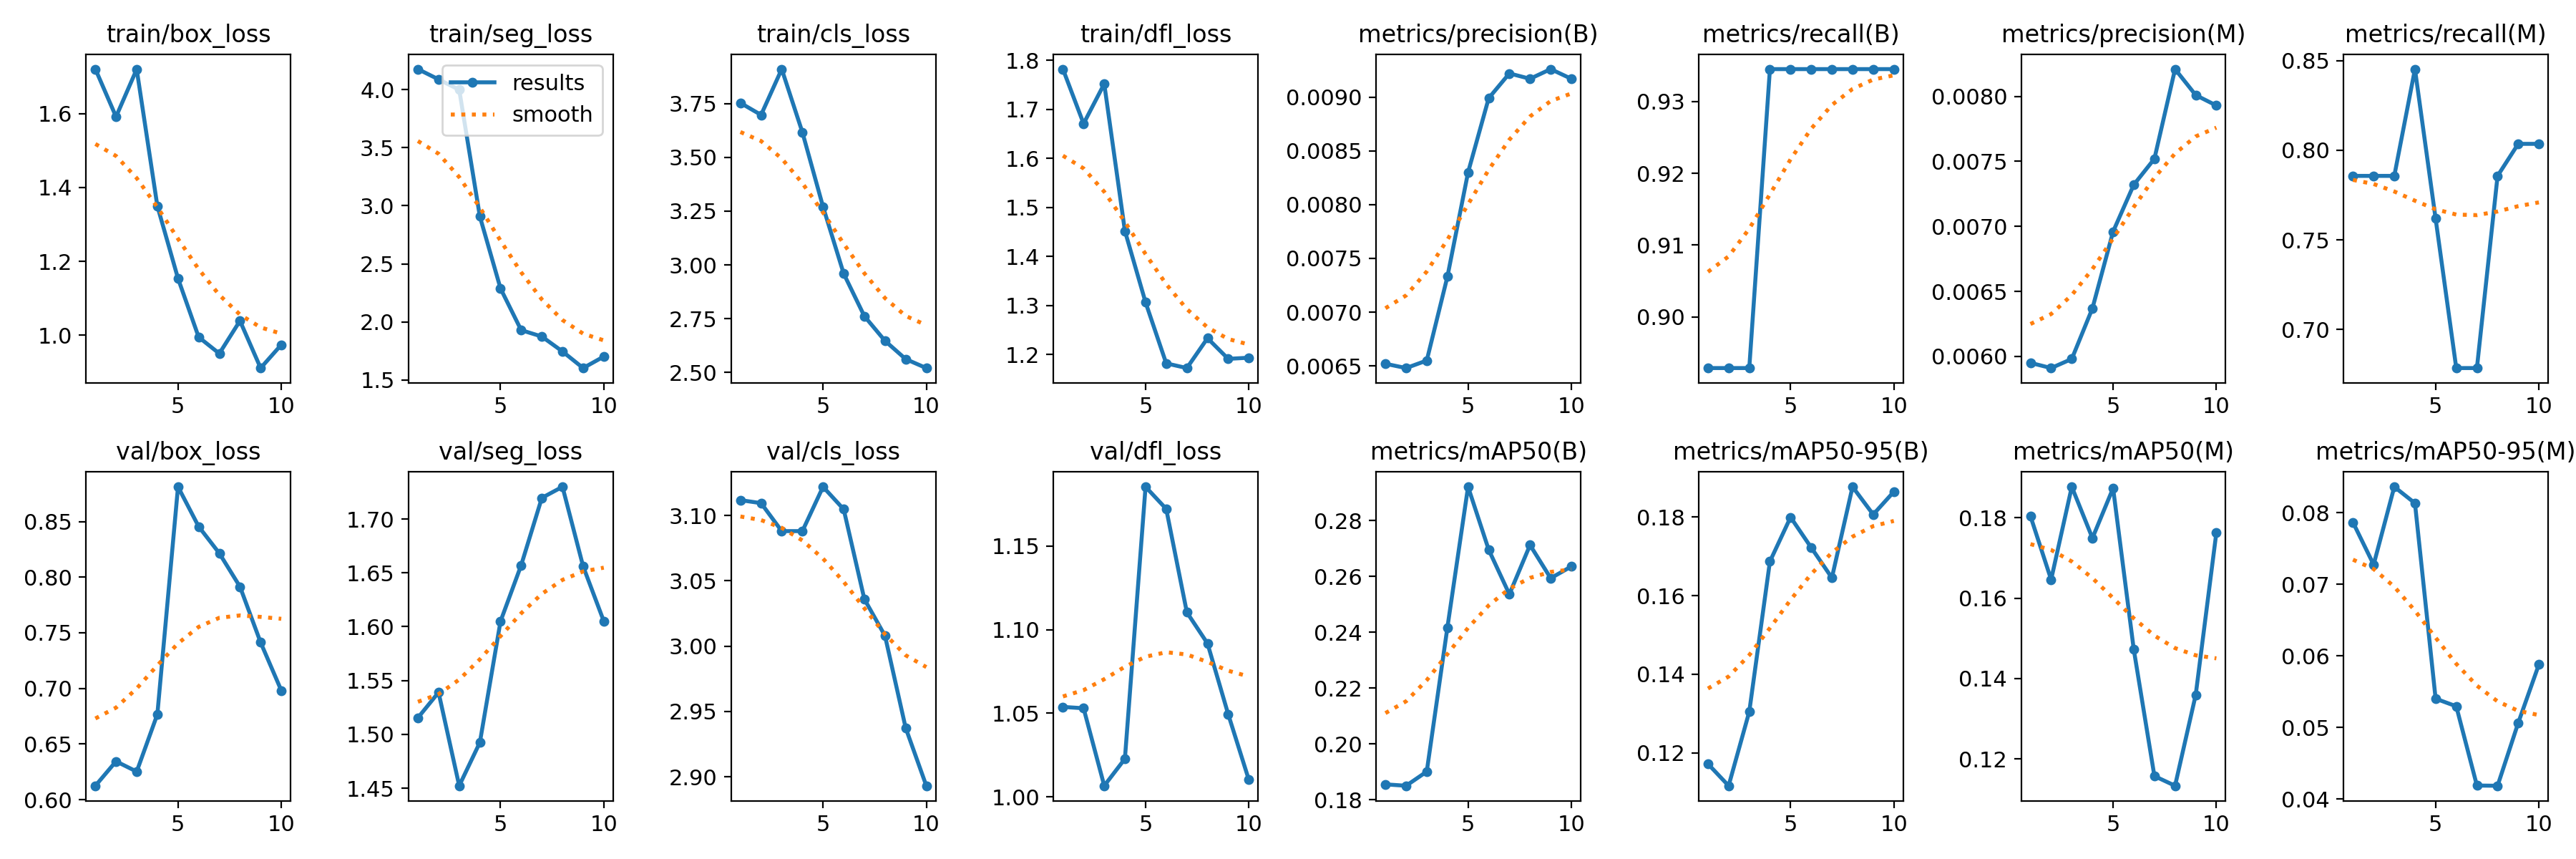

Values plotted in this chart, from the file beside it:
epoch, train/box_loss, train/seg_loss, train/cls_loss, train/dfl_loss, metrics/precision(B), metrics/recall(B), metrics/mAP50(B), metrics/mAP50-95(B), metrics/precision(M), metrics/recall(M), metrics/mAP50(M), metrics/mAP50-95(M), val/box_loss, val/seg_loss, val/cls_loss, val/dfl_loss, lr/pg0, lr/pg1, lr/pg2
1, 1.721, 4.176, 3.753, 1.782, 0.00652, 0.8929, 0.1856, 0.1172, 0.00595, 0.7857, 0.1804, 0.07863, 0.6125, 1.515, 3.112, 1.054, 2.858e-05, 2.858e-05, 2.858e-05
2, 1.592, 4.088, 3.697, 1.671, 0.00648, 0.8929, 0.1851, 0.1116, 0.00591, 0.7857, 0.1646, 0.07273, 0.6344, 1.539, 3.109, 1.053, 6.4376e-05, 6.4376e-05, 6.4376e-05
3, 1.721, 3.999, 3.91, 1.752, 0.00655, 0.8929, 0.1902, 0.1305, 0.00598, 0.7857, 0.1877, 0.0836, 0.6252, 1.452, 3.088, 1.007, 9.1685e-05, 9.1685e-05, 9.1685e-05
4, 1.35, 2.908, 3.617, 1.452, 0.00733, 0.9345, 0.2418, 0.1687, 0.00637, 0.8452, 0.1749, 0.08131, 0.6767, 1.492, 3.088, 1.023, 0.0001105, 0.0001105, 0.0001105
5, 1.154, 2.288, 3.27, 1.306, 0.0083, 0.9345, 0.2921, 0.18, 0.00696, 0.7619, 0.1873, 0.05401, 0.8812, 1.605, 3.122, 1.185, 0.0001208, 0.0001208, 0.0001208
6, 0.9946, 1.93, 2.959, 1.182, 0.00899, 0.9345, 0.2696, 0.1722, 0.00732, 0.6786, 0.1473, 0.05295, 0.8455, 1.657, 3.105, 1.172, 0.0001227, 0.0001227, 0.0001227
7, 0.9499, 1.875, 2.762, 1.172, 0.00922, 0.9345, 0.2536, 0.1646, 0.00752, 0.6786, 0.1157, 0.04188, 0.8215, 1.72, 3.036, 1.11, 0.000116, 0.000116, 0.000116
8, 1.039, 1.746, 2.647, 1.233, 0.00917, 0.9345, 0.2713, 0.1877, 0.00821, 0.7857, 0.1133, 0.04185, 0.7914, 1.73, 3.008, 1.092, 0.0001009, 0.0001009, 0.0001009
9, 0.9106, 1.603, 2.562, 1.191, 0.00926, 0.9345, 0.2594, 0.1807, 0.00801, 0.8036, 0.1359, 0.05063, 0.7413, 1.656, 2.938, 1.05, 7.728e-05, 7.728e-05, 7.728e-05
10, 0.9737, 1.702, 2.521, 1.193, 0.00917, 0.9345, 0.2636, 0.1865, 0.00793, 0.8036, 0.1763, 0.05878, 0.6982, 1.605, 2.893, 1.01, 4.5171e-05, 4.5171e-05, 4.5171e-05
